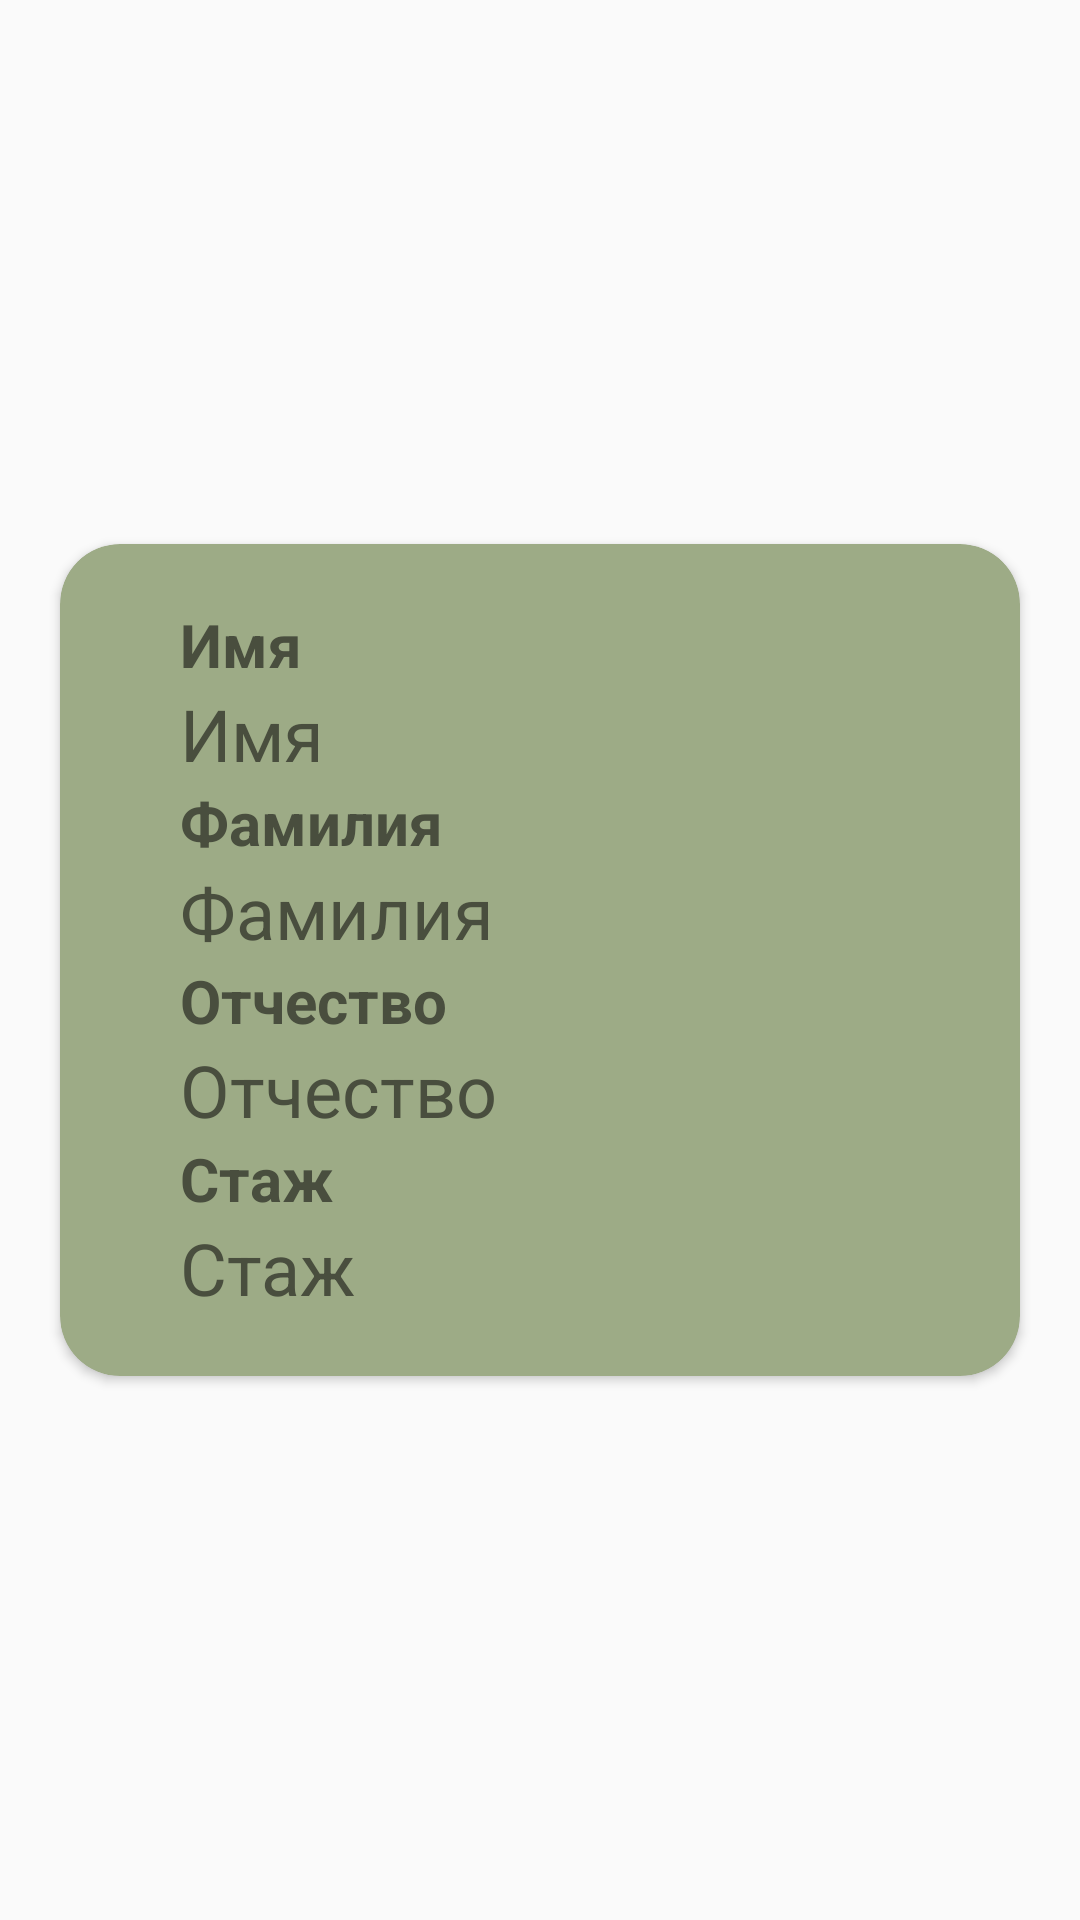

Here is an Android app screen rendered from its layout file. Give the layout XML and the strings, colors and styles it references.
<!-- AndroidManifest.xml: application theme Theme.androidcrud -->
<!-- res/layout/rv_doctors_user.xml -->
<?xml version="1.0" encoding="utf-8"?>
<androidx.constraintlayout.widget.ConstraintLayout xmlns:android="http://schemas.android.com/apk/res/android"
    xmlns:app="http://schemas.android.com/apk/res-auto"
    xmlns:tools="http://schemas.android.com/tools"
    android:layout_width="match_parent"
    android:layout_height="match_parent">

    <androidx.cardview.widget.CardView
        android:layout_width="0dp"
        android:layout_height="wrap_content"
        android:layout_marginStart="20dp"
        android:layout_marginEnd="20dp"
        app:cardBackgroundColor="@color/main_color"
        app:cardCornerRadius="20dp"
        app:contentPadding="20dp"
        app:layout_constraintBottom_toBottomOf="parent"
        app:layout_constraintEnd_toEndOf="parent"
        app:layout_constraintStart_toStartOf="parent"
        app:layout_constraintTop_toTopOf="parent">

        <LinearLayout
            android:layout_width="wrap_content"
            android:layout_height="wrap_content"
            android:clipToPadding="false"
            android:orientation="vertical"
            android:scrollbars="horizontal|vertical"
            android:verticalScrollbarPosition="defaultPosition">

            <TextView
                android:id="@+id/tv_first_name_title"
                android:layout_width="wrap_content"
                android:layout_height="wrap_content"
                android:layout_marginLeft="20dp"
                android:layout_marginRight="20dp"
                android:maxLines="1"
                android:text="@string/first_name"
                android:textSize="20sp"
                android:textStyle="bold" />

            <TextView
                android:id="@+id/tv_first_name"
                android:layout_width="wrap_content"
                android:layout_height="wrap_content"
                android:layout_marginLeft="20dp"
                android:layout_marginRight="20dp"
                android:maxLines="1"
                android:text="@string/first_name"
                android:textSize="24sp" />

            <TextView
                android:id="@+id/tv_last_name_title"
                android:layout_width="wrap_content"
                android:layout_height="wrap_content"
                android:layout_marginLeft="20dp"
                android:layout_marginRight="20dp"
                android:maxLines="1"
                android:text="@string/last_name"
                android:textSize="20sp"
                android:textStyle="bold" />

            <TextView
                android:id="@+id/tv_last_name"
                android:layout_width="wrap_content"
                android:layout_height="wrap_content"
                android:layout_marginLeft="20dp"
                android:layout_marginRight="20dp"
                android:maxLines="1"
                android:text="@string/last_name"
                android:textSize="24sp" />

            <TextView
                android:id="@+id/tv_patronymic_title"
                android:layout_width="wrap_content"
                android:layout_height="wrap_content"
                android:layout_marginLeft="20dp"
                android:layout_marginRight="20dp"
                android:maxLines="1"
                android:text="@string/patronymic"
                android:textSize="20sp"
                android:textStyle="bold" />

            <TextView
                android:id="@+id/tv_patronymic"
                android:layout_width="wrap_content"
                android:layout_height="wrap_content"
                android:layout_marginLeft="20dp"
                android:layout_marginRight="20dp"
                android:maxLines="1"
                android:text="@string/patronymic"
                android:textSize="24sp" />

            <TextView
                android:id="@+id/tv_experience_title"
                android:layout_width="wrap_content"
                android:layout_height="wrap_content"
                android:layout_marginLeft="20dp"
                android:layout_marginRight="20dp"
                android:maxLines="1"
                android:text="@string/experience"
                android:textSize="20sp"
                android:textStyle="bold" />

            <TextView
                android:id="@+id/tv_experience"
                android:layout_width="wrap_content"
                android:layout_height="wrap_content"
                android:layout_marginLeft="20dp"
                android:layout_marginRight="20dp"
                android:maxLines="1"
                android:text="@string/experience"
                android:textSize="24sp" />

        </LinearLayout>
    </androidx.cardview.widget.CardView>
</androidx.constraintlayout.widget.ConstraintLayout>
<!-- resources referenced by this layout -->
<resources>
  <color name="main_color">#9DAB86</color>
  <string name="experience">Стаж</string>
  <string name="first_name">Имя</string>
  <string name="last_name">Фамилия</string>
  <string name="patronymic">Отчество</string>
  <style name="Theme.androidcrud" parent="Theme.MaterialComponents.DayNight.DarkActionBar.Bridge">
          
          <item name="colorPrimary">@color/main_color</item>
          <item name="colorPrimaryVariant">@color/main_color</item>
          <item name="colorOnPrimary">@color/white</item>
          
          <item name="colorSecondary">@color/teal_200</item>
          <item name="colorSecondaryVariant">@color/teal_700</item>
          <item name="colorOnSecondary">@color/black</item>
          
          <item name="android:statusBarColor" tools:targetApi="l">?attr/colorPrimaryVariant</item>
          
          <item name="windowNoTitle">false</item>
          <item name="android:textColor">@color/text</item>
          <item name="android:itemBackground">@color/main_color</item>
          <item name="titleTextColor">@color/text</item>
          <item name="android:windowFullscreen">true</item>
      </style>
  <color name="white">#FFFFFFFF</color>
  <color name="teal_200">#FF03DAC5</color>
  <color name="teal_700">#FF018786</color>
  <color name="black">#FF000000</color>
  <color name="text">#494e3e</color>
</resources>
